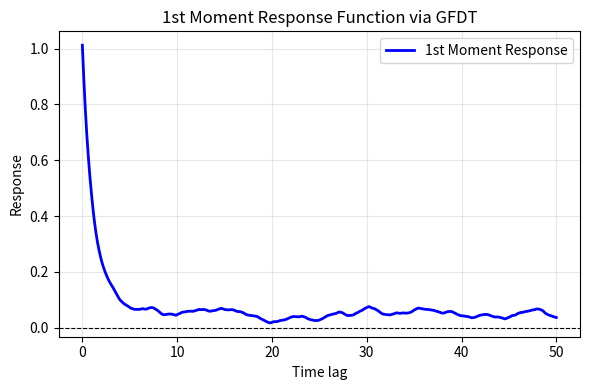
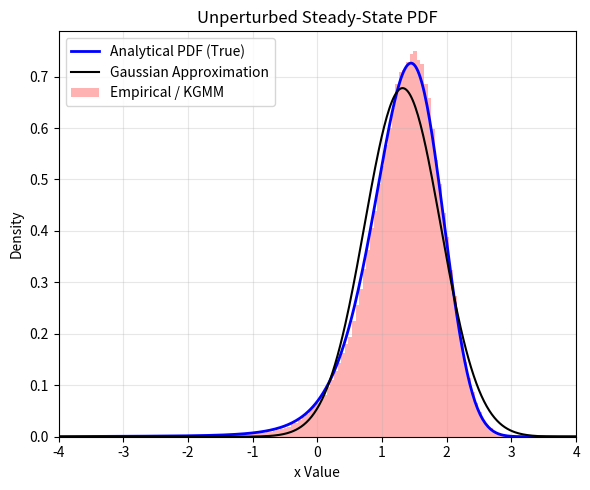
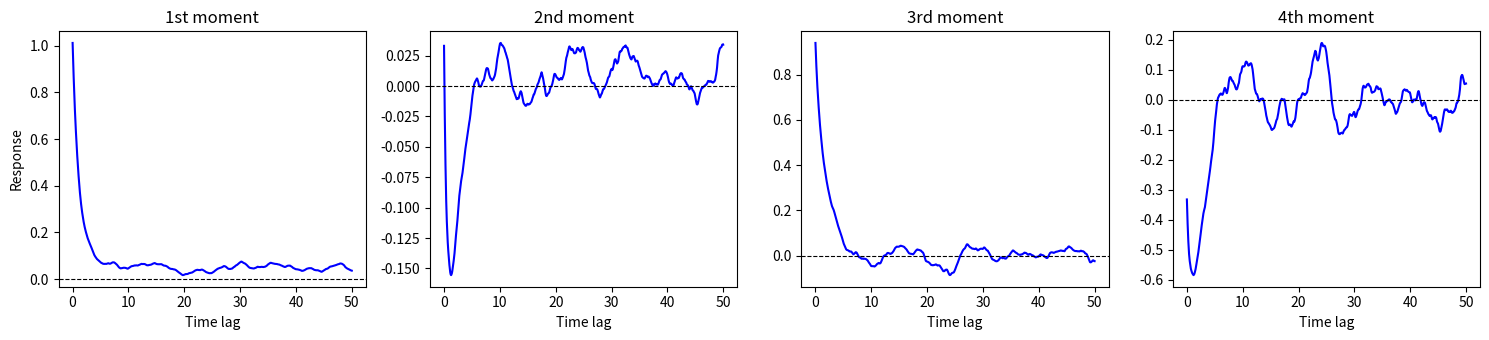

The matplotlib source for these figures, in order:
import numpy as np
import matplotlib.pyplot as plt
from scipy.integrate import quad

# 1. Define Model Parameters 
# (Placeholder values; the authors' exact parameters are in SI Appendix, Table S1)
F = .6                             # Constant force
a = -0.0222                      # Linear coefficient
b = -0.2                            # Quadratic coefficient
c = 0.0494                            # Cubic coefficient
sigma = .7071                     # Noise amplitude
dt = 0.01                        # Time step
num_steps = 500000               # Number of simulation steps

# 2. Simulate Unperturbed Time-Series (Euler-Maruyama integration)
x = np.zeros(num_steps)
for i in range(num_steps - 1):
    drift = F + a*x[i] + b*(x[i]**2) - c*(x[i]**3)
    diffusion = sigma * np.sqrt(dt) * np.random.randn()
    x[i+1] = x[i] + drift * dt + diffusion

# 3. Calculate Conjugate Observable B(x) = -s(x)
# The analytical score function s(x) = (2 / sigma^2) * (F + a*x + b*x^2 - c*x^3)
s_x = (2.0 / sigma**2) * (F + a*x + b*(x**2) - c*(x**3))
B_x = -s_x

# 4. Calculate Response Function R(t) = < A(x(t)) B(x(0)) >_0
# For the 1st moment response, the observable A(x) = x
A_x = x

max_lag_steps = 5000  # Calculate response up to 500 time steps (t = 5.0)
R_t = np.zeros(max_lag_steps)

# Compute time-lagged cross-correlation (the expectation value <.>_0)
for lag in range(max_lag_steps):
    # We multiply A(x) at time t by B(x) at time 0, and take the mean over the ensemble
    R_t[lag] = np.mean(A_x[lag:] * B_x[:num_steps-lag])

# 5. Plot the Response Function
time_lags = np.arange(max_lag_steps) * dt

plt.figure(figsize=(6, 4))
plt.plot(time_lags, R_t, label='1st Moment Response', color='blue', linewidth=2)
plt.axhline(0, color='black', linewidth=0.8, linestyle='--')
plt.title('1st Moment Response Function via GFDT')
plt.xlabel('Time lag')
plt.ylabel('Response')
plt.legend()
plt.grid(True, alpha=0.3)
plt.tight_layout()
plt.show()

########PDF#########
# 2. Simulate Unperturbed Time-Series (to represent empirical data)
x_sim = np.zeros(num_steps)
for i in range(num_steps - 1):
    drift = F + a*x_sim[i] + b*(x_sim[i]**2) - c*(x_sim[i]**3)
    diffusion = sigma * np.sqrt(dt) * np.random.randn()
    x_sim[i+1] = x_sim[i] + drift * dt + diffusion

# 3. Calculate the Analytical PDF
# Define the unnormalized distribution
def unnormalized_pdf(x):
    return np.exp((2.0 / sigma**2) * (F*x + (a/2.0)*x**2 + (b/3.0)*x**3 - (c/4.0)*x**4))

# Calculate the normalization constant N by integrating from -infinity to +infinity
N, _ = quad(unnormalized_pdf, -np.inf, np.inf)

# Create x values for plotting the smooth lines
x_vals = np.linspace(-4, 4, 400)
# Divide by N to get the true probability density
analytical_pdf = unnormalized_pdf(x_vals) / N

# 4. Calculate the Gaussian Approximation PDF
# A normal distribution using the mean and variance of the simulated data
mu = np.mean(x_sim)
variance = np.var(x_sim)
gaussian_pdf = (1.0 / np.sqrt(2 * np.pi * variance)) * np.exp(-0.5 * ((x_vals - mu)**2 / variance))

# 5. Plotting all three together (Recreating Figure 1, leftmost column)
plt.figure(figsize=(6, 5))

# Plot Analytical "Ground Truth" (Blue line)
plt.plot(x_vals, analytical_pdf, label='Analytical PDF (True)', color='blue', linewidth=2)

# Plot Gaussian Approximation (Black line)
plt.plot(x_vals, gaussian_pdf, label='Gaussian Approximation', color='black', linewidth=1.5)

# Plot Empirical PDF from our simulation (Red dashed/histogram)
# In the paper, this would be the output of integrating the Langevin dynamics with the KGMM score
plt.hist(x_sim, bins=100, density=True, color='red', alpha=0.3, label='Empirical / KGMM')

plt.title('Unperturbed Steady-State PDF')
plt.xlabel('x Value')
plt.ylabel('Density')
plt.legend()
plt.grid(True, alpha=0.3)
plt.xlim([-4, 4])
plt.tight_layout()
plt.show()
# ###### all the moments together ######
max_lag_steps = 5000
time_lags = np.arange(max_lag_steps) * dt

# Calculate the mean of the unperturbed simulation
mu = np.mean(x)

# Define the observables A(x) for each central moment
A_x_1 = x                 # 1st moment (Mean)
A_x_2 = (x - mu)**2       # 2nd central moment (Variance)
A_x_3 = (x - mu)**3       # 3rd central moment (Skewness)
A_x_4 = (x - mu)**4       # 4th central moment (Kurtosis)

# Initialize arrays to store the responses
R_t_1 = np.zeros(max_lag_steps)
R_t_2 = np.zeros(max_lag_steps)
R_t_3 = np.zeros(max_lag_steps)
R_t_4 = np.zeros(max_lag_steps)

# Compute time-lagged cross-correlation for all moments simultaneously
for lag in range(max_lag_steps):
    R_t_1[lag] = np.mean(A_x_1[lag:] * B_x[:num_steps-lag])
    R_t_2[lag] = np.mean(A_x_2[lag:] * B_x[:num_steps-lag])
    R_t_3[lag] = np.mean(A_x_3[lag:] * B_x[:num_steps-lag])
    R_t_4[lag] = np.mean(A_x_4[lag:] * B_x[:num_steps-lag])

# 5. Plot the Response Functions (Recreating the right side of Figure 1)
fig, axs = plt.subplots(1, 4, figsize=(15, 3.5))

moments = [R_t_1, R_t_2, R_t_3, R_t_4]
titles = ['1st moment', '2nd moment', '3rd moment', '4th moment']

for i in range(4):
    axs[i].plot(time_lags, moments[i], label='Analytical GFDT Response', color='blue')
    axs[i].axhline(0, color='black', linewidth=0.8, linestyle='--')
    axs[i].set_title(titles[i])
    axs[i].set_xlabel('Time lag')
    if i == 0:
        axs[i].set_ylabel('Response')

plt.tight_layout()
plt.show()
